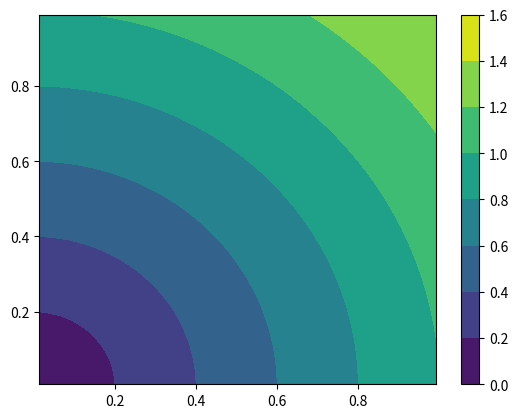
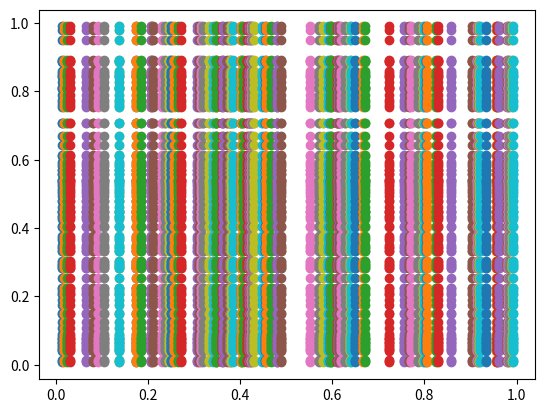

These charts were generated, in order, by the following Python code:
import matplotlib.pyplot as plt
import numpy as np

def main():
    x, y = coordinates()
    X, Y = np.meshgrid(x, y)
    Z = f(X, Y)
    make_plot(X, Y, Z)
    show_mesh(X, Y)

def coordinates():
    x = np.random.rand(100)
    x = np.sort(x)
    y = np.random.rand(100)
    y = np.sort(y)
    return x, y

def f(X, Y):
    return np.sqrt(X**2 + Y**2)

def make_plot(X, Y, Z):
    fig, ax = plt.subplots()
    CS = ax.contourf(X, Y, Z)
    fig.colorbar(CS)
    plt.show()

def show_mesh(X, Y):
    fig, ax = plt.subplots()
    ax.plot(X, Y, 'o')
    plt.show()

if __name__ == '__main__':
    main()